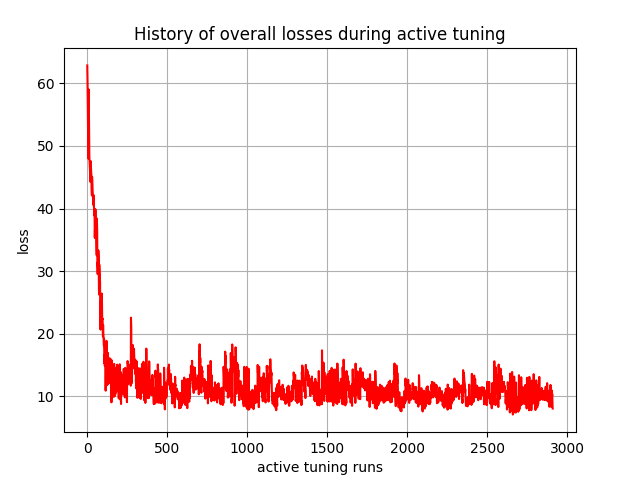

Source data for this figure (header and first rows):
, 0
0, 62.84
1, 61.34
2, 59.58
3, 56.81
4, 53.57
5, 50.96
6, 49.99
7, 48.8
8, 47.92
9, 58.98
10, 56.18
11, 54.27
12, 49.67
13, 48.31
14, 47.65
15, 46.83
16, 46.19
17, 45.48
18, 45.39
19, 44.8
20, 44.26
21, 47.58
22, 46.99
23, 46.6
24, 45.84
25, 45.54
26, 45.26
27, 43.28
28, 42.75
29, 42.08
30, 45.04
31, 44.5
32, 43.71
33, 43.48
34, 42.57
35, 41.85
36, 41.62
37, 40.92
38, 40.56
39, 42.16
40, 41.49
41, 40.87
42, 40.48
43, 39.65
44, 38.89
45, 39.93
46, 38.34
47, 35.37
48, 36.54
49, 35.75
50, 35.29
51, 39.86
52, 37.15
53, 36.79
54, 37.89
55, 37.18
56, 36.69
57, 34.41
58, 33.51
59, 32.54
... 2,850 more rows
